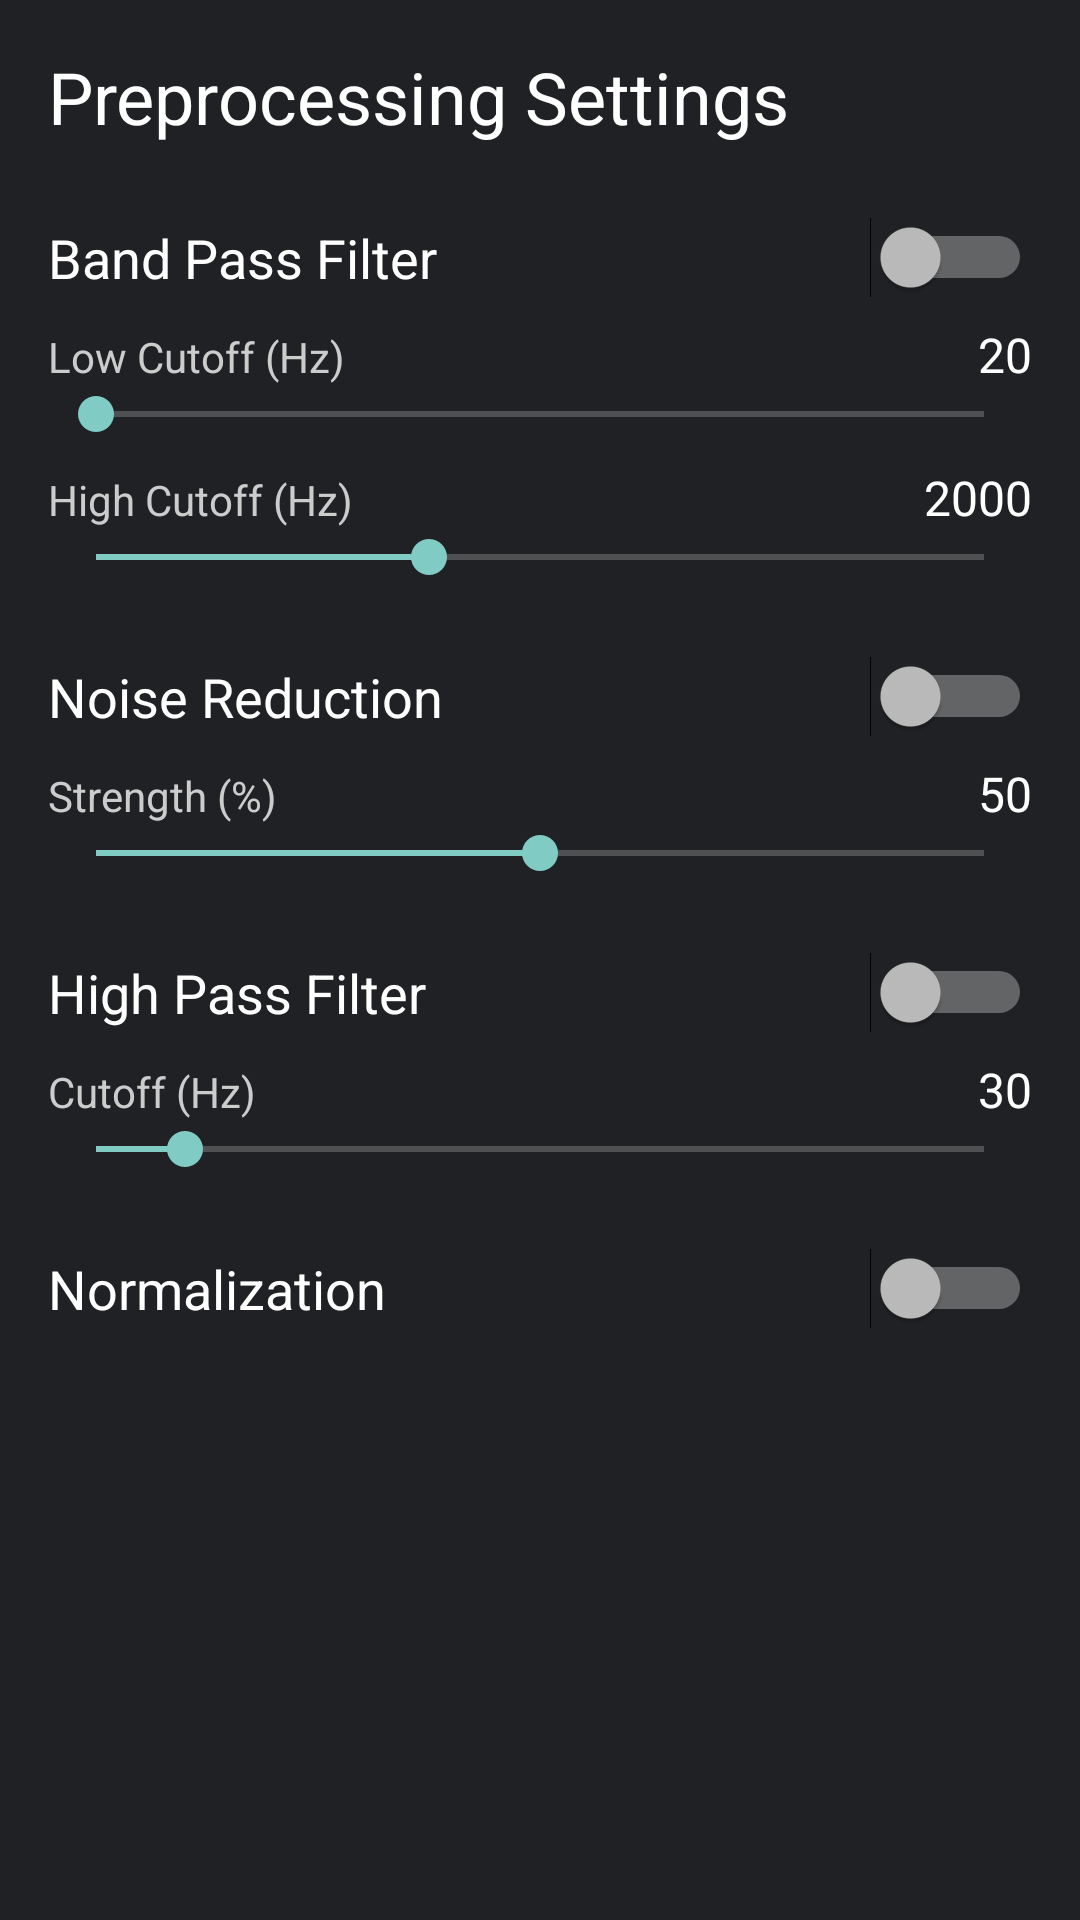

Here is an Android app screen rendered from its layout file. Give the layout XML and the strings, colors and styles it references.
<!-- AndroidManifest.xml: application theme Theme.DigiSteth -->
<!-- res/layout/activity_preprocessing.xml -->
<?xml version="1.0" encoding="utf-8"?>
<ScrollView xmlns:android="http://schemas.android.com/apk/res/android"
    android:layout_width="match_parent"
    android:layout_height="match_parent"
    android:padding="16dp"
    android:background="#202124">

    <LinearLayout
        android:layout_width="match_parent"
        android:layout_height="wrap_content"
        android:orientation="vertical">

        <TextView
            android:layout_width="wrap_content"
            android:layout_height="wrap_content"
            android:text="Preprocessing Settings"
            android:textColor="#FFFFFF"
            android:textSize="24sp"
            android:layout_marginBottom="24dp" />

        
        <LinearLayout
            android:layout_width="match_parent"
            android:layout_height="wrap_content"
            android:orientation="vertical"
            android:layout_marginBottom="24dp">

            <LinearLayout
                android:layout_width="match_parent"
                android:layout_height="wrap_content"
                android:orientation="horizontal"
                android:gravity="center_vertical">

                <TextView
                    android:layout_width="0dp"
                    android:layout_height="wrap_content"
                    android:layout_weight="1"
                    android:text="Band Pass Filter"
                    android:textColor="#FFFFFF"
                    android:textSize="18sp" />

                <Switch
                    android:id="@+id/bandPassSwitch"
                    android:layout_width="wrap_content"
                    android:layout_height="wrap_content" />

            </LinearLayout>

            <LinearLayout
                android:layout_width="match_parent"
                android:layout_height="wrap_content"
                android:orientation="horizontal"
                android:layout_marginTop="8dp">

                <TextView
                    android:layout_width="0dp"
                    android:layout_height="wrap_content"
                    android:layout_weight="1"
                    android:text="Low Cutoff (Hz)"
                    android:textColor="#CCCCCC" />

                <TextView
                    android:id="@+id/bandPassLowValue"
                    android:layout_width="wrap_content"
                    android:layout_height="wrap_content"
                    android:text="20"
                    android:textColor="#FFFFFF"
                    android:textSize="16sp" />

            </LinearLayout>

            <SeekBar
                android:id="@+id/bandPassLowSeekBar"
                android:layout_width="match_parent"
                android:layout_height="wrap_content"
                android:max="500"
                android:progress="0" />

            <LinearLayout
                android:layout_width="match_parent"
                android:layout_height="wrap_content"
                android:orientation="horizontal"
                android:layout_marginTop="8dp">

                <TextView
                    android:layout_width="0dp"
                    android:layout_height="wrap_content"
                    android:layout_weight="1"
                    android:text="High Cutoff (Hz)"
                    android:textColor="#CCCCCC" />

                <TextView
                    android:id="@+id/bandPassHighValue"
                    android:layout_width="wrap_content"
                    android:layout_height="wrap_content"
                    android:text="2000"
                    android:textColor="#FFFFFF"
                    android:textSize="16sp" />

            </LinearLayout>

            <SeekBar
                android:id="@+id/bandPassHighSeekBar"
                android:layout_width="match_parent"
                android:layout_height="wrap_content"
                android:max="4000"
                android:progress="1500" />

        </LinearLayout>

        
        <LinearLayout
            android:layout_width="match_parent"
            android:layout_height="wrap_content"
            android:orientation="vertical"
            android:layout_marginBottom="24dp">

            <LinearLayout
                android:layout_width="match_parent"
                android:layout_height="wrap_content"
                android:orientation="horizontal"
                android:gravity="center_vertical">

                <TextView
                    android:layout_width="0dp"
                    android:layout_height="wrap_content"
                    android:layout_weight="1"
                    android:text="Noise Reduction"
                    android:textColor="#FFFFFF"
                    android:textSize="18sp" />

                <Switch
                    android:id="@+id/noiseReductionSwitch"
                    android:layout_width="wrap_content"
                    android:layout_height="wrap_content" />

            </LinearLayout>

            <LinearLayout
                android:layout_width="match_parent"
                android:layout_height="wrap_content"
                android:orientation="horizontal"
                android:layout_marginTop="8dp">

                <TextView
                    android:layout_width="0dp"
                    android:layout_height="wrap_content"
                    android:layout_weight="1"
                    android:text="Strength (%)"
                    android:textColor="#CCCCCC" />

                <TextView
                    android:id="@+id/noiseReductionValue"
                    android:layout_width="wrap_content"
                    android:layout_height="wrap_content"
                    android:text="50"
                    android:textColor="#FFFFFF"
                    android:textSize="16sp" />

            </LinearLayout>

            <SeekBar
                android:id="@+id/noiseReductionSeekBar"
                android:layout_width="match_parent"
                android:layout_height="wrap_content"
                android:max="100"
                android:progress="50" />

        </LinearLayout>

        
        <LinearLayout
            android:layout_width="match_parent"
            android:layout_height="wrap_content"
            android:orientation="vertical"
            android:layout_marginBottom="24dp">

            <LinearLayout
                android:layout_width="match_parent"
                android:layout_height="wrap_content"
                android:orientation="horizontal"
                android:gravity="center_vertical">

                <TextView
                    android:layout_width="0dp"
                    android:layout_height="wrap_content"
                    android:layout_weight="1"
                    android:text="High Pass Filter"
                    android:textColor="#FFFFFF"
                    android:textSize="18sp" />

                <Switch
                    android:id="@+id/highPassSwitch"
                    android:layout_width="wrap_content"
                    android:layout_height="wrap_content" />

            </LinearLayout>

            <LinearLayout
                android:layout_width="match_parent"
                android:layout_height="wrap_content"
                android:orientation="horizontal"
                android:layout_marginTop="8dp">

                <TextView
                    android:layout_width="0dp"
                    android:layout_height="wrap_content"
                    android:layout_weight="1"
                    android:text="Cutoff (Hz)"
                    android:textColor="#CCCCCC" />

                <TextView
                    android:id="@+id/highPassValue"
                    android:layout_width="wrap_content"
                    android:layout_height="wrap_content"
                    android:text="30"
                    android:textColor="#FFFFFF"
                    android:textSize="16sp" />

            </LinearLayout>

            <SeekBar
                android:id="@+id/highPassSeekBar"
                android:layout_width="match_parent"
                android:layout_height="wrap_content"
                android:max="100"
                android:progress="10" />

        </LinearLayout>

        
        <LinearLayout
            android:layout_width="match_parent"
            android:layout_height="wrap_content"
            android:orientation="vertical"
            android:layout_marginBottom="24dp">

            <LinearLayout
                android:layout_width="match_parent"
                android:layout_height="wrap_content"
                android:orientation="horizontal"
                android:gravity="center_vertical">

                <TextView
                    android:layout_width="0dp"
                    android:layout_height="wrap_content"
                    android:layout_weight="1"
                    android:text="Normalization"
                    android:textColor="#FFFFFF"
                    android:textSize="18sp" />

                <Switch
                    android:id="@+id/normalizationSwitch"
                    android:layout_width="wrap_content"
                    android:layout_height="wrap_content" />

            </LinearLayout>

        </LinearLayout>

    </LinearLayout>

</ScrollView>
<!-- resources referenced by this layout -->
<resources>
  <style name="Theme.DigiSteth" parent="Theme.AppCompat.NoActionBar">
          <item name="android:windowBackground">@drawable/splash_background</item>
          <item name="android:statusBarColor">@android:color/black</item>
          <item name="android:navigationBarColor">@android:color/black</item>
      </style>
  <!-- drawable splash_background (drawable) -->
  <?xml version="1.0" encoding="utf-8"?>
  <layer-list xmlns:android="http://schemas.android.com/apk/res/android">
      
      <item android:drawable="@android:color/black"/>
  
      
      <item>
          <bitmap
              android:src="@drawable/splash_image"
              android:gravity="center"/>
      </item>
  </layer-list>
</resources>
